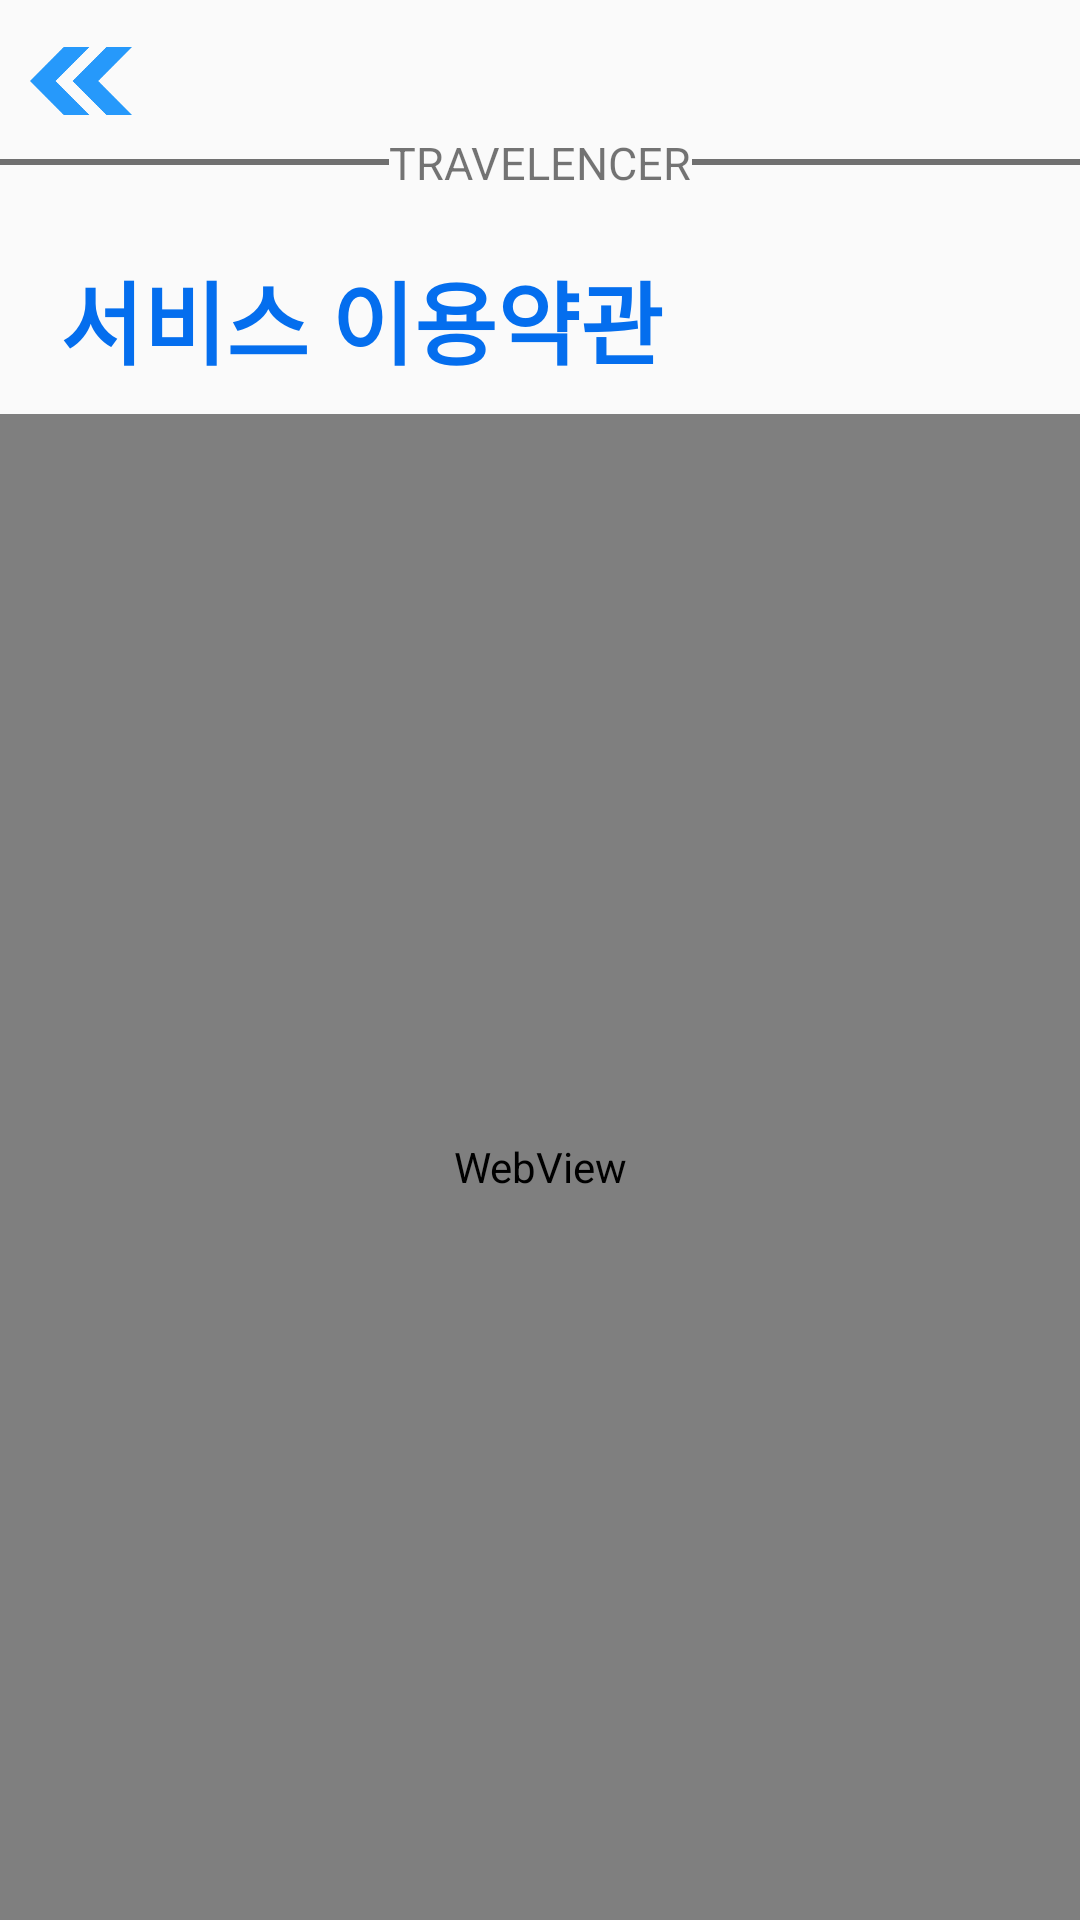

Here is an Android app screen rendered from its layout file. Give the layout XML and the strings, colors and styles it references.
<!-- AndroidManifest.xml: application theme Theme.AppCompat.Light.NoActionBar -->
<!-- res/layout/activity_tos.xml -->
<?xml version="1.0" encoding="utf-8"?>
<LinearLayout xmlns:android="http://schemas.android.com/apk/res/android"
    android:orientation="vertical" android:layout_width="match_parent"
    android:layout_height="match_parent">

    <ImageView
        android:id="@+id/imgBack"
        android:layout_width="34dp"
        android:layout_height="34dp"
        android:layout_marginTop="10dp"
        android:layout_marginLeft="10dp"
        android:src="@drawable/ic_double_arrow"/>

    <LinearLayout
        android:layout_width="match_parent"
        android:layout_height="wrap_content"
        android:orientation="horizontal"
        android:gravity="center"
        android:layout_marginBottom="20dp">
        <View
            android:layout_width="match_parent"
            android:layout_height="2dp"
            android:layout_weight="1"
            android:background="@color/gray"/>
        <TextView
            android:layout_width="wrap_content"
            android:layout_height="wrap_content"
            android:textSize="15sp"
            android:text="TRAVELENCER"/>
        <View
            android:layout_width="match_parent"
            android:layout_height="2dp"
            android:layout_weight="1"
            android:background="@color/gray"/>
    </LinearLayout>


    <TextView
        android:layout_width="match_parent"
        android:layout_height="wrap_content"
        android:text="서비스 이용약관"
        android:textSize="30sp"
        android:textColor="@color/blue"
        android:fontFamily="@font/hcmalang"
        android:textStyle="bold"
        android:layout_marginLeft="20dp"
        android:layout_marginBottom="10dp"/>

    <WebView
        android:id="@+id/webview"
        android:layout_width="match_parent"
        android:layout_height="0dp"
        android:layout_weight="1"/>

</LinearLayout>
<!-- resources referenced by this layout -->
<resources>
  <color name="blue">#046eee</color>
  <color name="gray">#707070</color>
  <!-- drawable ic_double_arrow: png bitmap (drawable, 6795 bytes) -->
</resources>
